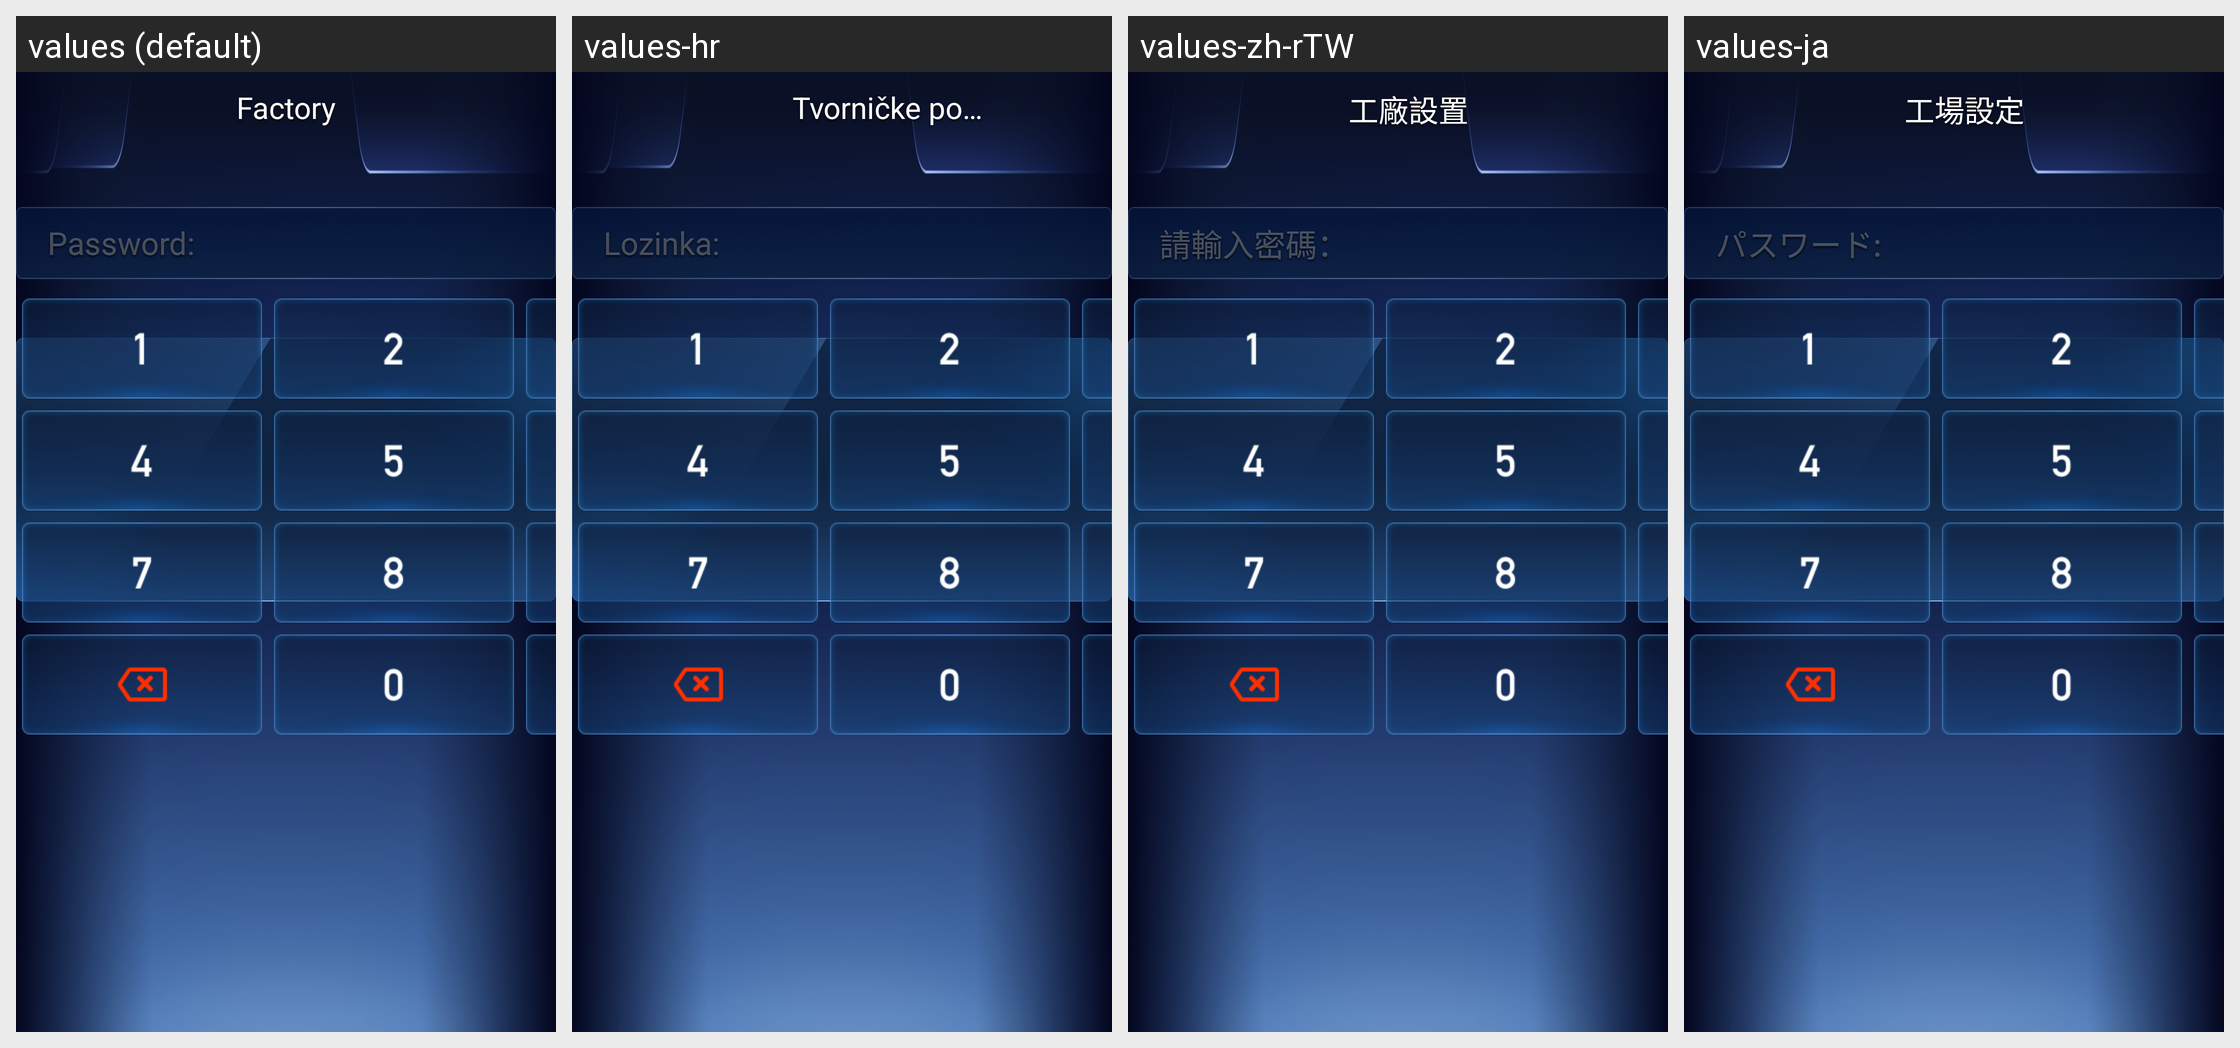

The same Android screen rendered under several of its app's locales, left to right. List the strings drawn on it with the default value and each locale's translation.
Android screen res/layout/activity_benz_mbux_settings_factory_layout.xml rendered under 4 locales, left to right: values (default), values-hr, values-zh-rTW, values-ja. Device: Nexus 5 (rendered at 1080×1920; each locale shown at half size, 540×960, under a caption strip naming it); theme AppTheme.
Other locales in the repository, not shown: values-ar, values-cs, values-de, values-el, values-es, values-fr, values-it, values-iw-rIL, values-ko, values-nl, values-pl, values-pt, values-ru, values-th, values-tr-rTR, values-vi-rVN, values-zh-rCN.
Strings drawn on this screen, with the default value and each locale's value (text and hints the layout hard-codes, and strings that could not be matched under every locale, appear in the picture but are not listed):

item9
  values: Factory
  values-hr: Tvorničke postavke
  values-zh-rTW: 工廠設置
  values-ja: 工場設定

fac_1
  values: Password:
  values-hr: Lozinka:
  values-zh-rTW: 請輸入密碼：
  values-ja: パスワード:
